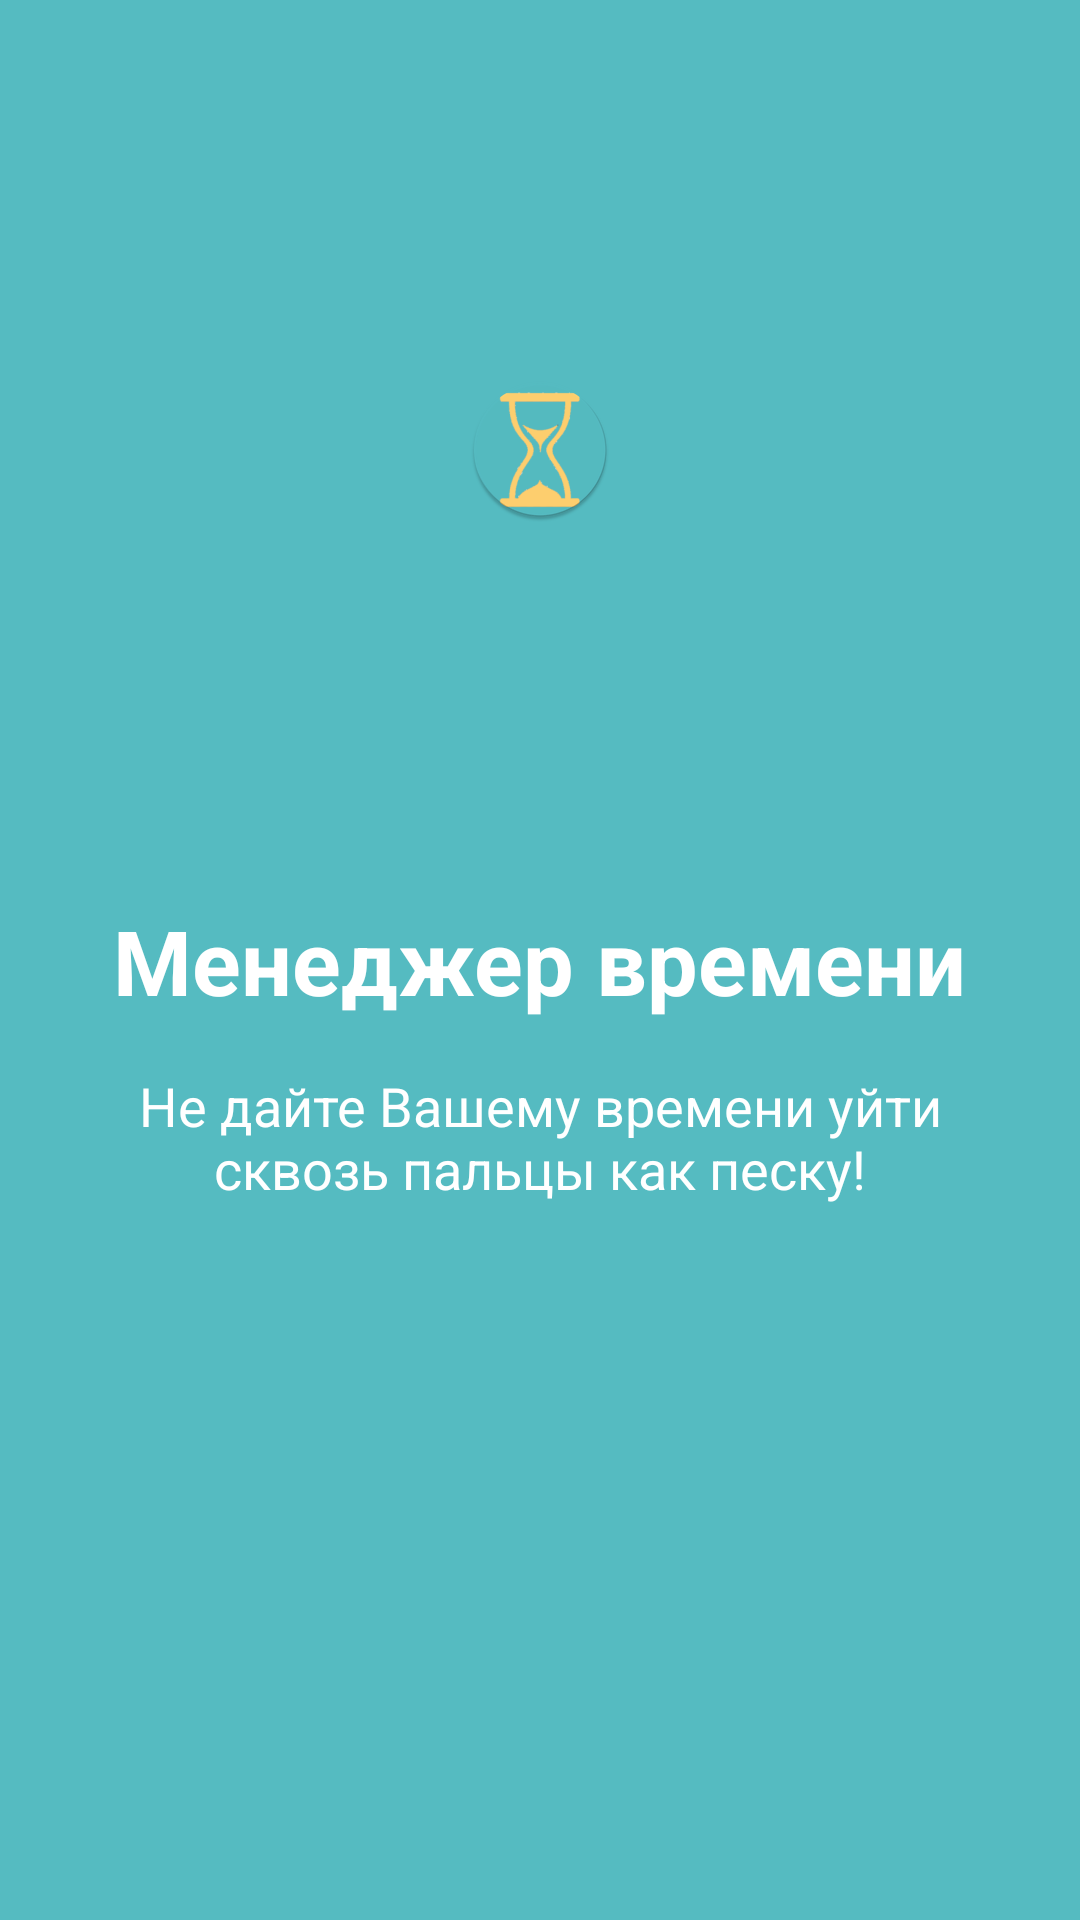

The Android layout XML behind this screen, and the referenced resources:
<!-- AndroidManifest.xml: application theme Theme.MyApplication -->
<!-- res/layout/splash_screen.xml -->
<?xml version="1.0" encoding="utf-8"?>
<androidx.constraintlayout.widget.ConstraintLayout xmlns:android="http://schemas.android.com/apk/res/android"
    xmlns:app="http://schemas.android.com/apk/res-auto"
    xmlns:tools="http://schemas.android.com/tools"
    android:id="@+id/container"
    android:layout_width="match_parent"
    android:layout_height="match_parent"
    android:background="@color/main_color"
    tools:context=".ui.SplashScreen">

    <TextView
        android:id="@+id/textView"
        android:layout_width="0dp"
        android:layout_height="wrap_content"
        android:layout_marginStart="@dimen/space_double"
        android:layout_marginTop="@dimen/space_double"
        android:layout_marginEnd="@dimen/space_double"
        android:gravity="center_horizontal"
        android:text="@string/warning_policy"
        android:textColor="@color/white"
        android:textSize="@dimen/text_medium"
        app:layout_constraintEnd_toEndOf="parent"
        app:layout_constraintStart_toStartOf="parent"
        app:layout_constraintTop_toBottomOf="@+id/textView2" />

    <TextView
        android:id="@+id/textView2"
        android:layout_width="wrap_content"
        android:layout_height="wrap_content"
        android:paddingStart="@dimen/space_double"
        android:paddingEnd="@dimen/space_double"
        android:text="@string/logo_label"
        android:textColor="@color/white"
        android:textSize="@dimen/text_logo"
        android:textStyle="bold"
        app:layout_constraintBottom_toBottomOf="parent"
        app:layout_constraintEnd_toEndOf="parent"
        app:layout_constraintStart_toStartOf="parent"
        app:layout_constraintTop_toTopOf="parent" />

    <ImageView
        android:id="@+id/imageView5"
        android:layout_width="0dp"
        android:layout_height="wrap_content"
        android:scaleType="center"
        app:layout_constraintBottom_toTopOf="@+id/textView2"
        app:layout_constraintEnd_toEndOf="parent"
        app:layout_constraintStart_toStartOf="parent"
        app:layout_constraintTop_toTopOf="parent"
        app:srcCompat="@mipmap/main_icon_round" />

</androidx.constraintlayout.widget.ConstraintLayout>
<!-- resources referenced by this layout -->
<resources>
  <color name="main_color">#55BBC1</color>
  <color name="white">#FFFFFFFF</color>
  <dimen name="space_double">16dp</dimen>
  <dimen name="text_logo">30sp</dimen>
  <dimen name="text_medium">18sp</dimen>
  <!-- mipmap main_icon_round: png bitmap (mipmap-hdpi, 4985 bytes) -->
  <string name="logo_label">Менеджер времени</string>
  <string name="warning_policy">Не дайте Вашему времени уйти сквозь пальцы как песку!</string>
  <style name="Theme.MyApplication" parent="Theme.MaterialComponents.DayNight.DarkActionBar">
          
          <item name="colorPrimary">@color/main_color</item>
          <item name="colorPrimaryVariant">@color/sends</item>
          <item name="colorOnPrimary">@color/white</item>
          
          <item name="colorSecondary">@color/snackColor</item>
          <item name="colorSecondaryVariant">@color/white</item>
          <item name="colorOnSecondary">@color/sends</item>
          
          <item name="android:statusBarColor" tools:targetApi="l">@color/sends</item>
          
      </style>
  <color name="sends">#FFD06F</color>
  <color name="snackColor">#FF7672</color>
</resources>
